Run: headless pygame with SDL's dummy video driver; simulated clock (each Clock.tick advances the game by its frame time, no real sleeping); random seed 0; keys injected as events and as key.get_pressed() state; mouse plan: one left click at the window centre at the start of phase 2, then a move to the lower-right quarter at the start of phase 3.
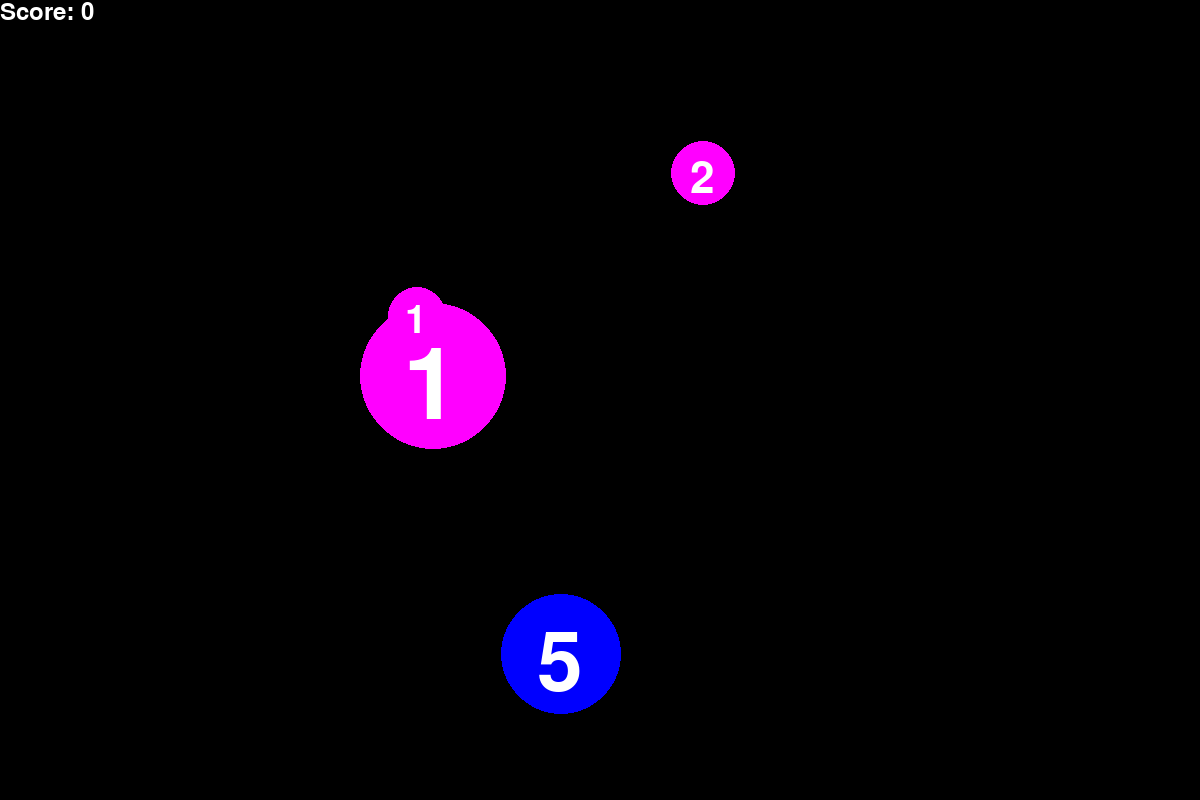
Frame 1 of 4 · flips 1–60 · no input
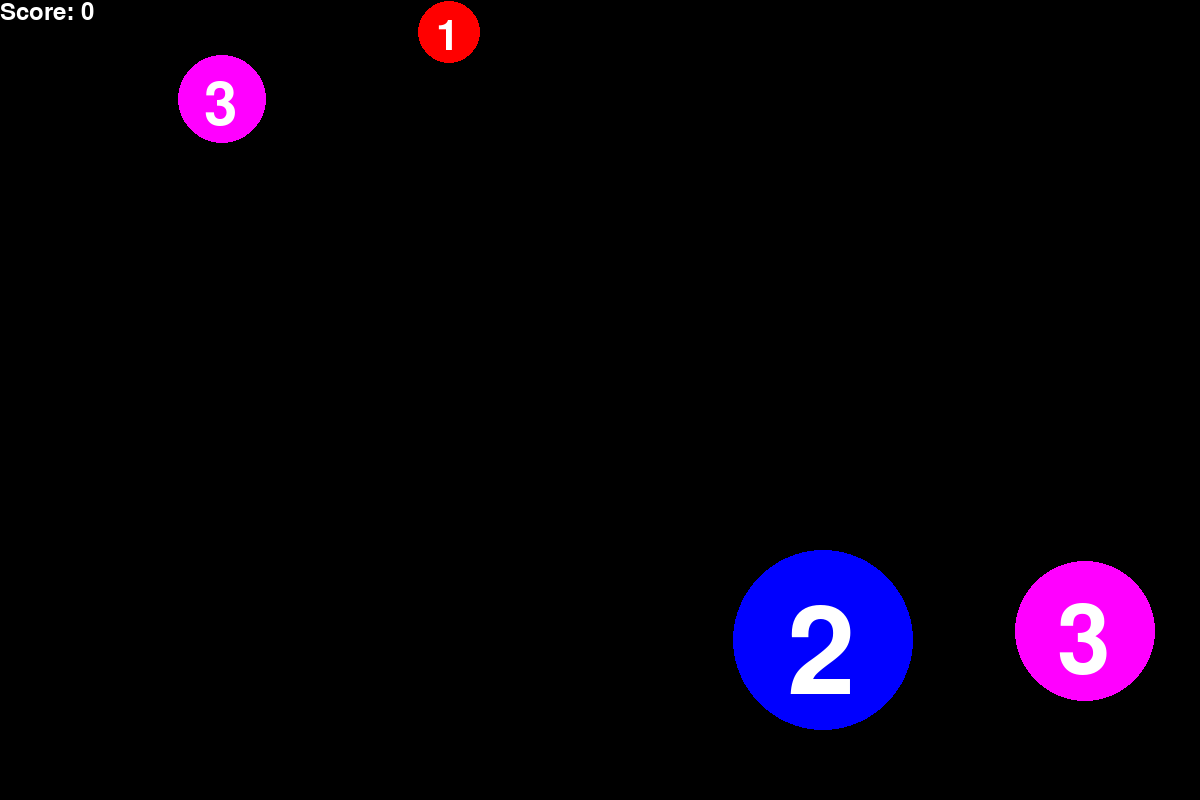
Frame 2 of 4 · flips 61–180 · clicked the window centre · tapped SPACE, RETURN · held RIGHT (→), D
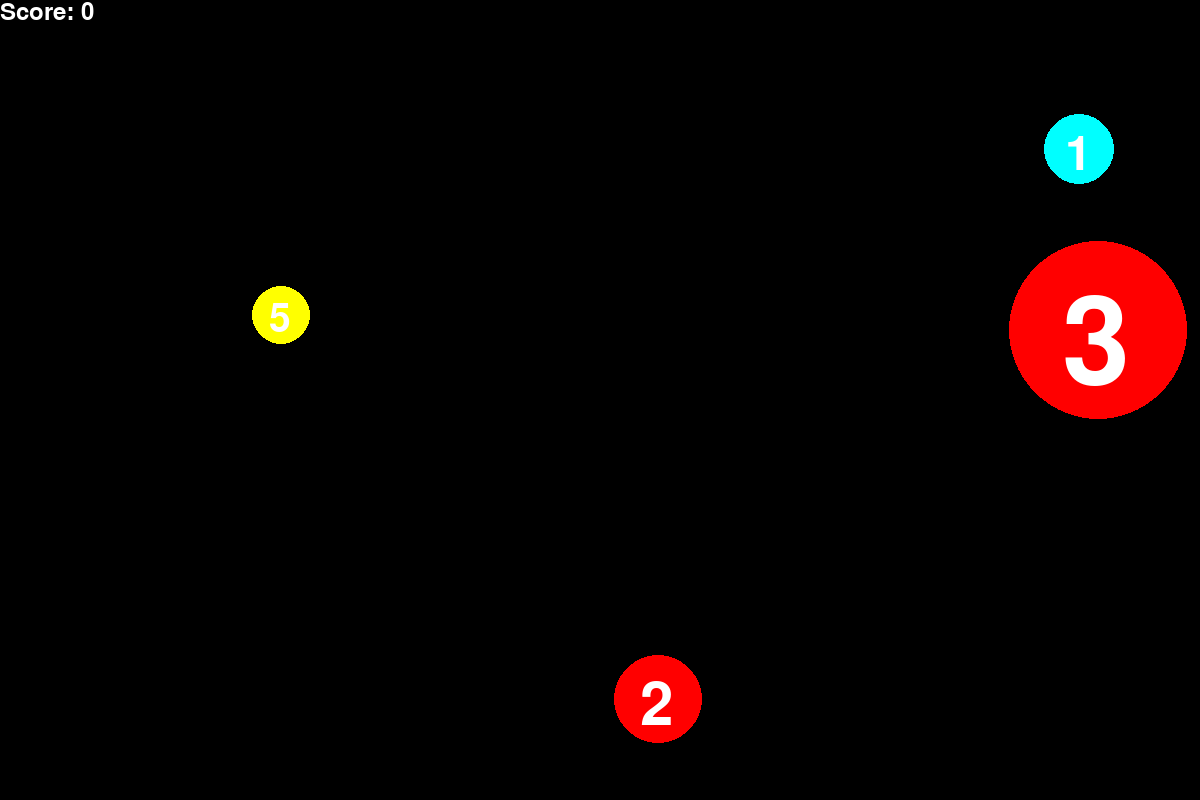
Frame 3 of 4 · flips 181–300 · moved the mouse to the lower-right quarter · held DOWN (↓), S
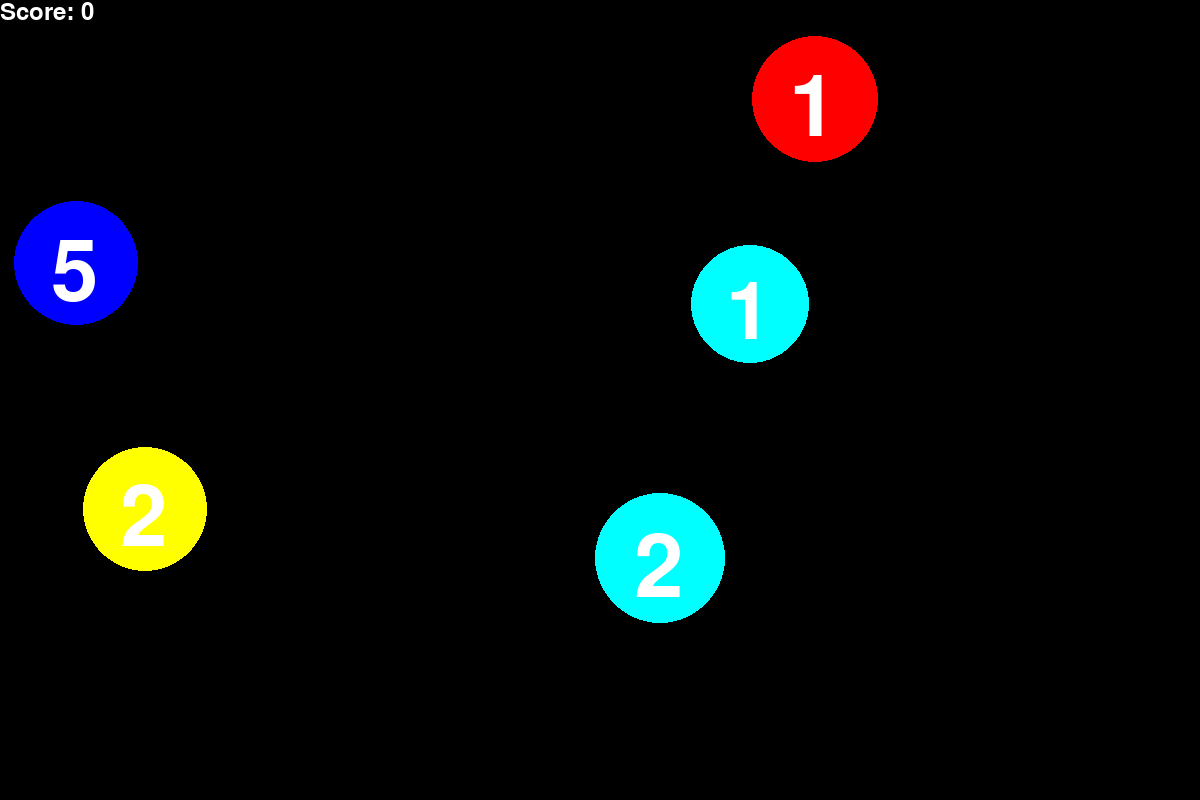
Frame 4 of 4 · flips 301–420 · held LEFT (←), A, UP (↑), W

The pygame program that drew these frames:

# Б02-010 Русских Иван

import pygame
from pygame.draw import *
from random import randint
pygame.init()


class Ball:
    """
    Class of balls moving on screen
    """
    def __init__(self, x, y, r, v_x, v_y, color, lifetime):
        self.x = x  # x-coordinate of ball's center
        self.y = y  # y-coordinate of ball's center
        self.r = r  # radius of ball
        self.v_x = v_x  # projection of ball's velocity to x-axe
        self.v_y = v_y  # projection of ball's velocity to y-axe
        self.color = color  # color of ball
        self.lifetime = lifetime


FPS = 24
WIDTH, HEIGHT = 1200, 800
R_MIN, R_MAX = 20, 100
screen = pygame.display.set_mode((WIDTH, HEIGHT))

WHITE = (255, 255, 255)
RED = (255, 0, 0)
BLUE = (0, 0, 255)
YELLOW = (255, 255, 0)
GREEN = (0, 255, 0)
MAGENTA = (255, 0, 255)
CYAN = (0, 255, 255)
BLACK = (0, 0, 0)
COLORS = [RED, BLUE, YELLOW, GREEN, MAGENTA, CYAN]

MAX_NUMBER_OF_BALLS = 5

score = 0
FONT = pygame.font.Font(None, 36)
text = FONT.render('Score: ' + str(score), 1, WHITE)
TEXT_POSITION = (0, 0)
screen.blit(text, TEXT_POSITION)


def new_ball():
    """Create new ball"""
    x = randint(R_MAX, WIDTH - R_MAX)  # x-coordinate of ball's center
    y = randint(R_MAX, HEIGHT - R_MAX)  # y-coordinate of ball's center
    r = randint(R_MIN, R_MAX)  # radius of ball
    v_x = randint(-10, 10)  # projection of ball's velocity to x-axe
    v_y = randint(-10, 10)  # projection of ball's velocity to y-axe
    color = COLORS[randint(0, len(COLORS) - 1)]  # color of ball
    lifetime = randint(2, 5)  # lifetime of the ball
    balls.append(Ball(x, y, r, v_x, v_y, color, lifetime))
    circle(screen, color, (x, y), r)


def draw_ball(ball):
    surf = pygame.Surface((2 * ball.r, 2 * ball.r))
    surf.fill(BLACK)
    surf.set_colorkey(BLACK)
    circle(surf, ball.color, (ball.r, ball.r), ball.r)
    font1 = pygame.font.Font(None, 2 * ball.r)
    number_on_ball = font1.render(str(ball.lifetime), 1, WHITE)
    surf.blit(number_on_ball, (3 * ball.r // 5, ball.r // 2))
    screen.blit(surf, (ball.x - ball.r, ball.y - ball.r))


def click(ev):
    """
    Respond to click
    if position of click is in ball, score will increase by one
    :param ev: object from pygame.event.get()
    """
    global score
    for ball in balls:
        if (ev.pos[0] - ball.x) ** 2 + (ev.pos[1] - ball.y) ** 2 <= ball.r ** 2:
            score += 1
            balls.remove(ball)


balls = []
pygame.display.update()
clock = pygame.time.Clock()
finished = False

while not finished:
    if len(balls) <= MAX_NUMBER_OF_BALLS:
        new_ball()
    for i in range(FPS // 2):
        clock.tick(FPS)
        for event in pygame.event.get():
            if event.type == pygame.QUIT:
                finished = True
            elif event.type == pygame.MOUSEBUTTONDOWN:
                click(event)
        for ball in balls:
            if ball.x <= ball.r or ball.x >= WIDTH - ball.r:
                ball.v_x = -ball.v_x
            if ball.y <= ball.r or ball.y >= HEIGHT - ball.r:
                ball.v_y = -ball.v_y
            ball.x += ball.v_x
            ball.y += ball.v_y
            draw_ball(ball)
        text = FONT.render('Score: ' + str(score), 1, WHITE)
        screen.blit(text, TEXT_POSITION)
        pygame.display.update()
        screen.fill(BLACK)
    for ball in balls:
        ball.lifetime -= 1
        if ball.lifetime <= 0:
            balls.remove(ball)

pygame.quit()
